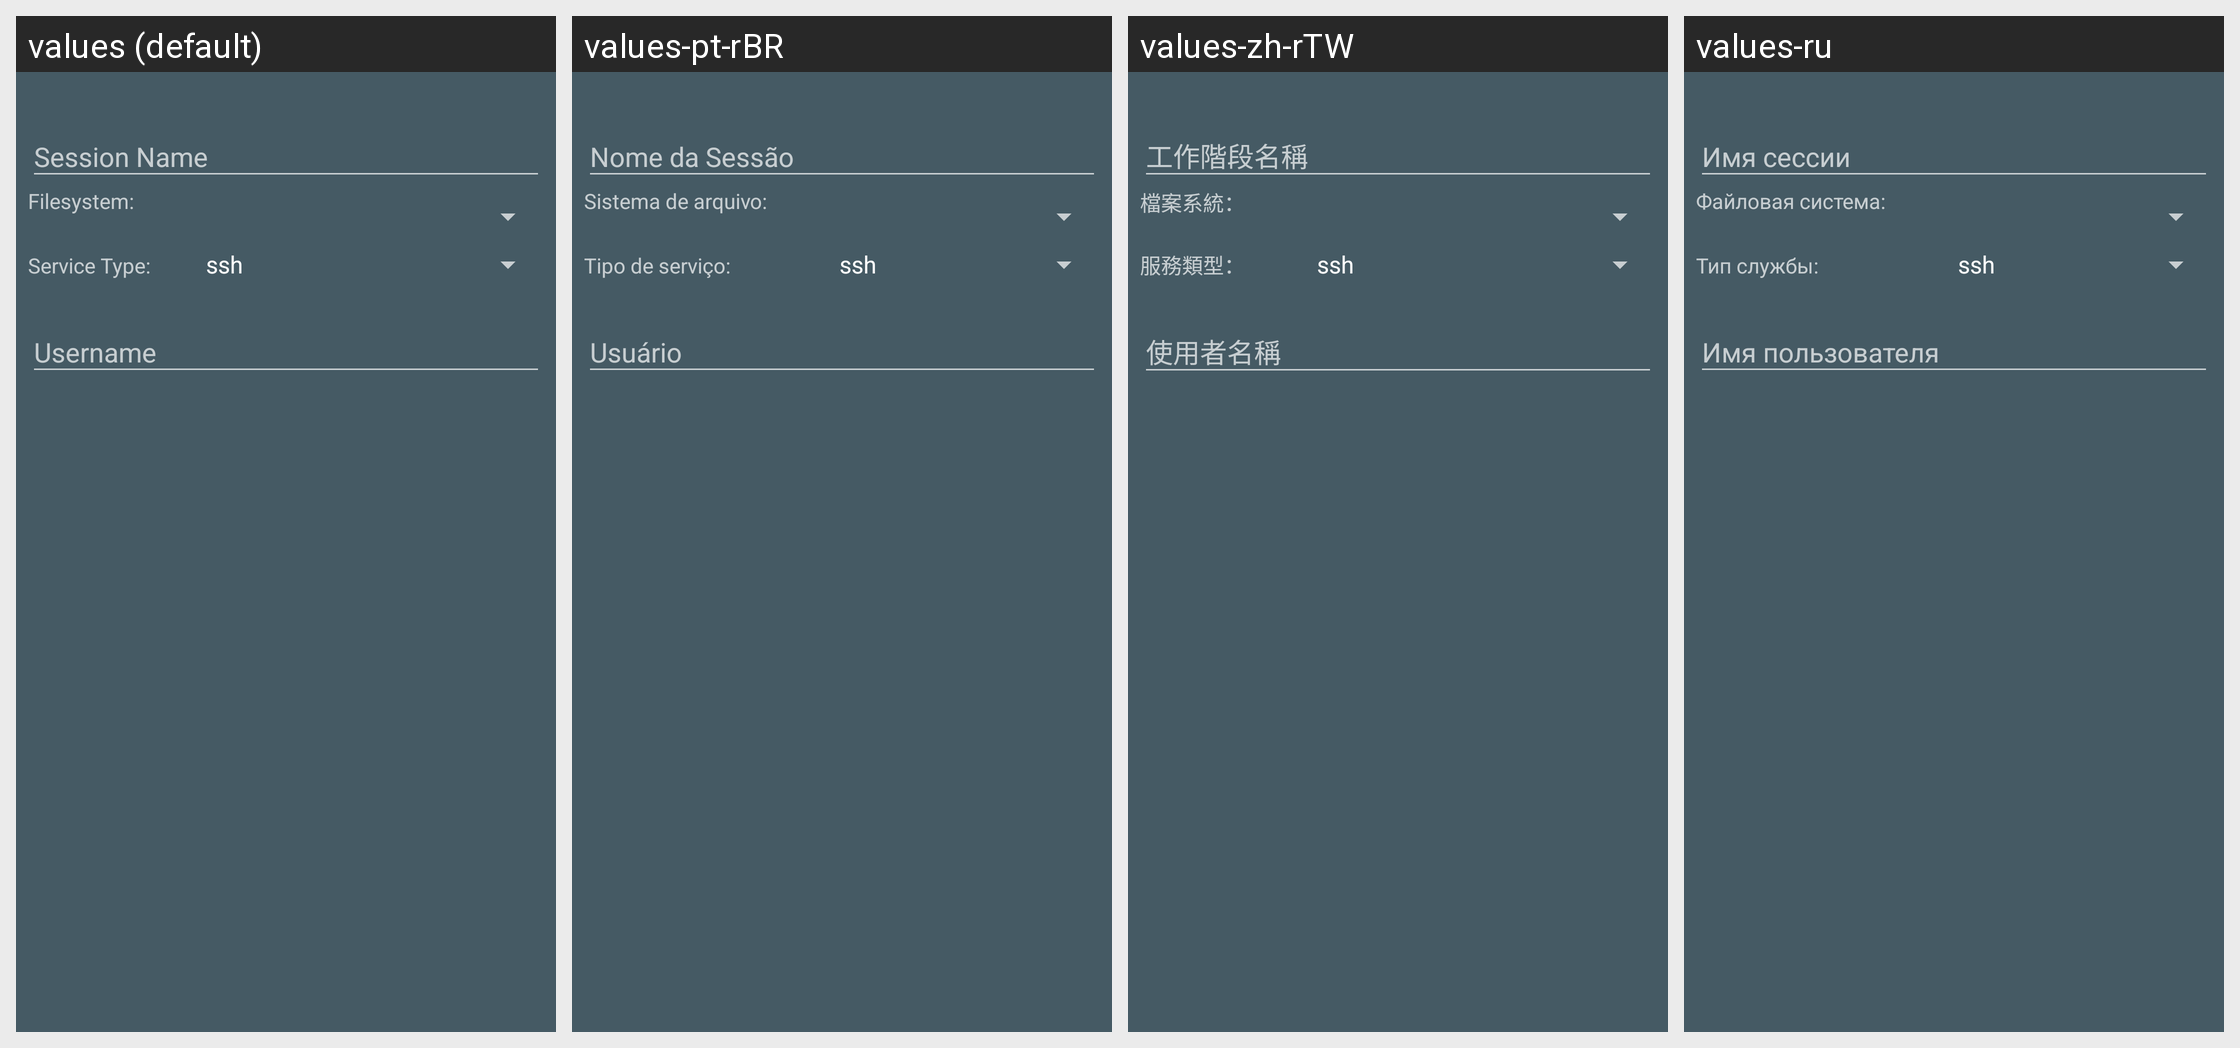

Translations of the strings shown on this Android screen, per locale in the grid:
Android screen res/layout/frag_session_edit.xml rendered under 4 locales, left to right: values (default), values-pt-rBR, values-zh-rTW, values-ru. Device: Nexus 5 (rendered at 1080×1920; each locale shown at half size, 540×960, under a caption strip naming it); theme AppTheme.
Other locales in the repository, not shown: values-ar, values-ca, values-de, values-es, values-fa, values-fr, values-jp, values-ko, values-pl, values-tr, values-zh-rCN.
Strings drawn on this screen, with the default value and each locale's value (text and hints the layout hard-codes, and strings that could not be matched under every locale, appear in the picture but are not listed):

hint_session_name
  values: Session Name
  values-pt-rBR: Nome da Sessão
  values-zh-rTW: 工作階段名稱
  values-ru: Имя сессии

prompt_filesystem
  values: Filesystem:
  values-pt-rBR: Sistema de arquivo:
  values-zh-rTW: 檔案系統：
  values-ru: Файловая система:

prompt_service_type
  values: Service Type:
  values-pt-rBR: Tipo de serviço:
  values-zh-rTW: 服務類型：
  values-ru: Тип службы:

hint_username
  values: Username
  values-pt-rBR: Usuário
  values-zh-rTW: 使用者名稱
  values-ru: Имя пользователя
